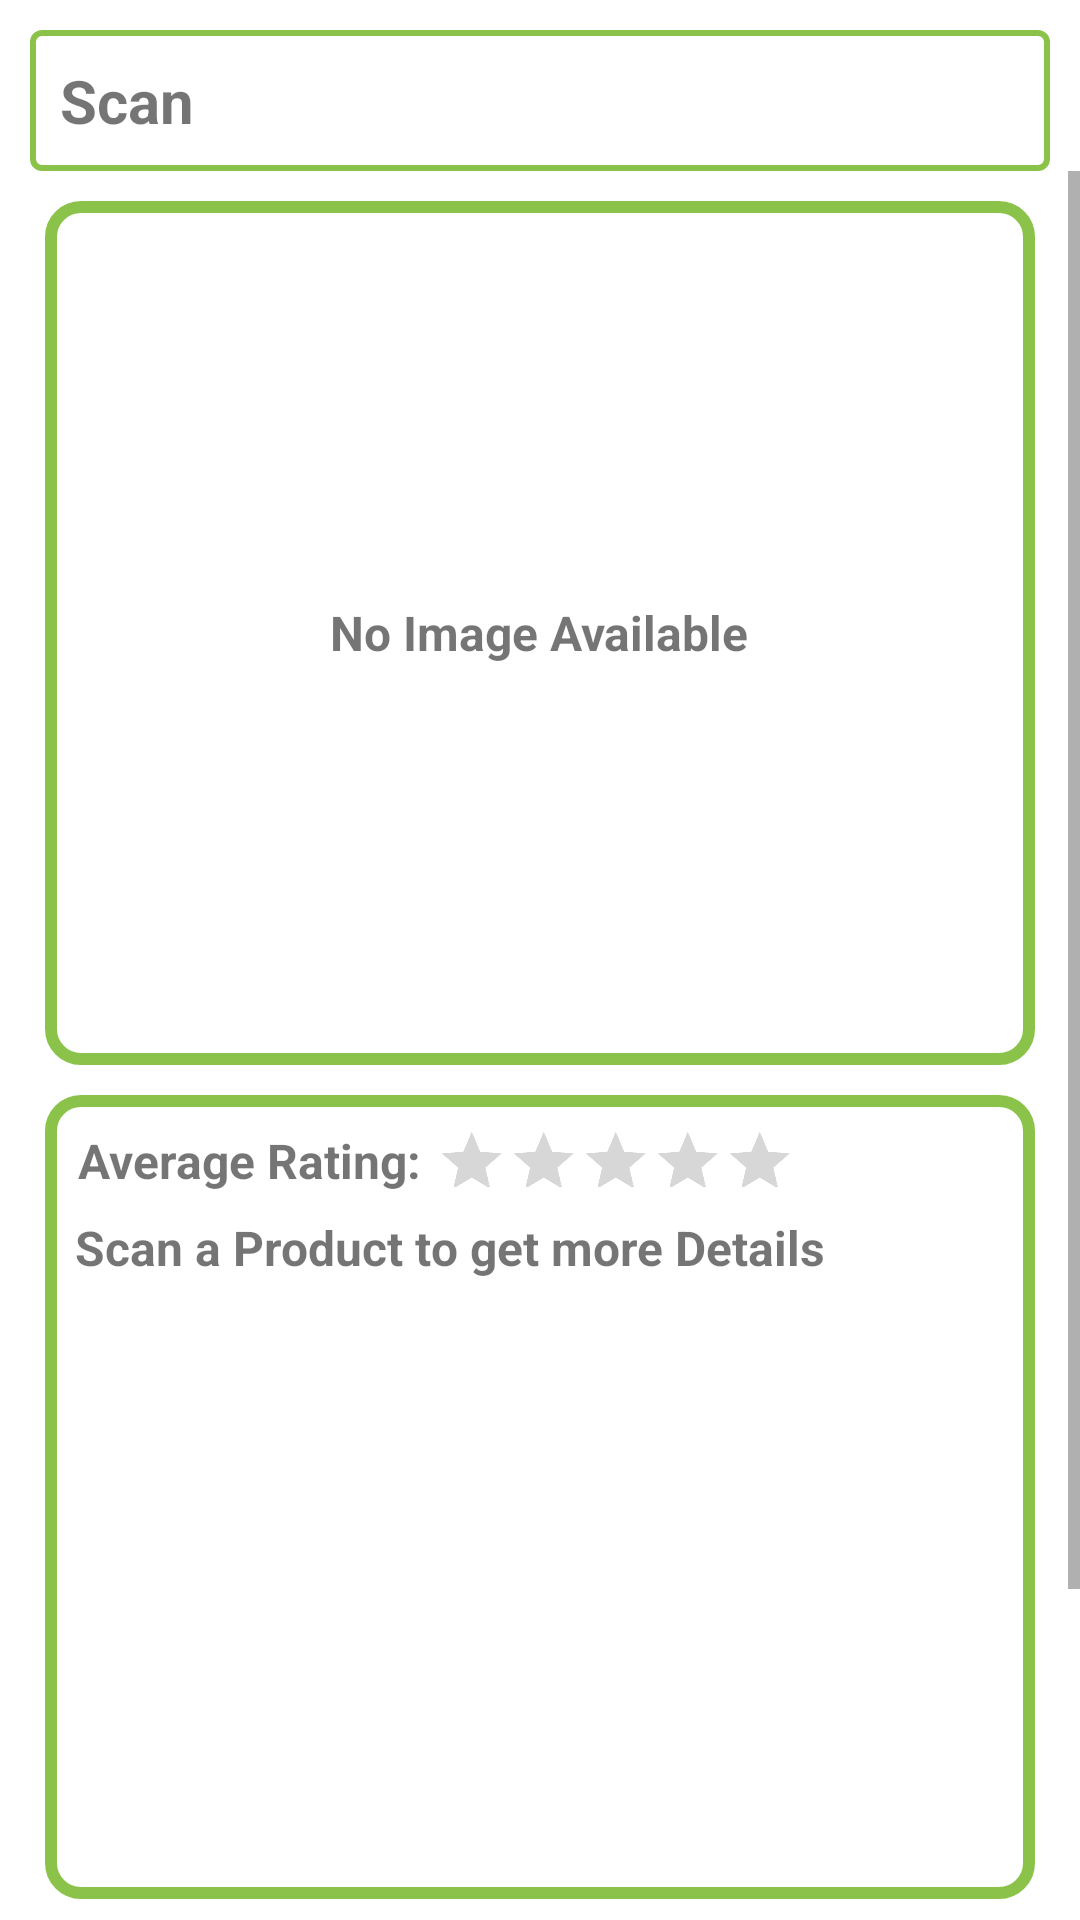

Write the Android layout XML for this screen, with the resource values it uses.
<!-- AndroidManifest.xml: application theme Theme.RateMe -->
<!-- res/layout/activity_scan.xml -->
<?xml version="1.0" encoding="utf-8"?>
<LinearLayout xmlns:android="http://schemas.android.com/apk/res/android"
    xmlns:app="http://schemas.android.com/apk/res-auto"
    xmlns:tools="http://schemas.android.com/tools"
    android:layout_width="match_parent"
    android:layout_height="match_parent"
    android:orientation="vertical"
    tools:context="RateMe.ScanActivity.Scan.ScanFragment">

    <TextView
        android:id="@+id/textViewHeadline"
        android:layout_width="match_parent"
        android:layout_height="wrap_content"
        android:layout_marginStart="10dp"
        android:layout_marginTop="10dp"
        android:layout_marginEnd="10dp"
        android:background="@drawable/background_headlines"
        android:padding="10dp"
        android:text="@string/scan"
        android:textSize="20sp"
        android:textStyle="bold"
        app:layout_constraintStart_toStartOf="parent"
        app:layout_constraintTop_toTopOf="parent" />

    <ScrollView
        android:layout_width="match_parent"
        android:layout_height="0dp"
        android:layout_weight="1">

        <LinearLayout
            android:layout_width="match_parent"
            android:layout_height="wrap_content"
            android:orientation="vertical">

            <FrameLayout
                android:id="@+id/frameLayoutProductImage"
                android:layout_width="match_parent"
                android:layout_height="288dp"
                android:layout_marginStart="15dp"
                android:layout_marginTop="10dp"
                android:layout_marginEnd="15dp"
                app:layout_constraintEnd_toEndOf="parent"
                app:layout_constraintHorizontal_bias="0.454"
                app:layout_constraintStart_toStartOf="parent"
                app:layout_constraintTop_toTopOf="parent">

                <ProgressBar
                    android:id="@+id/progressBar"
                    android:layout_width="100dp"
                    android:layout_height="100dp"
                    android:layout_gravity="center"
                    android:visibility="gone" />

                <ImageView
                    android:id="@+id/productImageView"
                    android:layout_width="match_parent"
                    android:layout_height="288dp"
                    android:adjustViewBounds="true"
                    android:contentDescription="@string/product_image"
                    android:scaleType="fitCenter"
                    android:visibility="gone" />

                <TextView
                    android:id="@+id/noImageTextView"
                    android:layout_width="wrap_content"
                    android:layout_height="wrap_content"
                    android:layout_gravity="center"
                    android:text="@string/no_image_available"
                    android:textSize="16sp"
                    android:textStyle="bold" />

                <ImageButton
                    android:id="@+id/button_add_to_favourites"
                    android:layout_width="52dp"
                    android:layout_height="48dp"
                    android:layout_gravity="bottom|end"
                    android:layout_marginEnd="10dp"
                    android:layout_marginBottom="10dp"
                    android:background="@drawable/background_image"
                    android:contentDescription="@string/adds_product_to_favourites"
                    android:src="@drawable/ic_favourites"
                    android:visibility="gone"
                    app:layout_constraintEnd_toEndOf="@+id/imageView"
                    app:layout_constraintTop_toTopOf="@+id/ImageView"
                    app:tint="@color/green" />

                <View
                    android:layout_width="match_parent"
                    android:layout_height="match_parent"
                    android:background="@drawable/background_image" />

            </FrameLayout>

            <FrameLayout
                android:id="@+id/frameLayoutProductDetails"
                android:layout_width="match_parent"
                android:layout_height="288dp"
                android:layout_marginStart="5dp"
                android:layout_marginEnd="5dp"
                android:padding="10dp"
                app:layout_constraintEnd_toEndOf="parent"
                app:layout_constraintHorizontal_bias="0.516"
                app:layout_constraintStart_toStartOf="parent"
                app:layout_constraintTop_toBottomOf="@id/frameLayoutProductImage">

                <ProgressBar
                    android:id="@+id/progressBar2"
                    android:layout_width="100dp"
                    android:layout_height="100dp"
                    android:layout_gravity="center"
                    android:visibility="gone" />

                <TextView
                    android:id="@+id/product_details"
                    android:layout_width="match_parent"
                    android:layout_height="wrap_content"
                    android:layout_marginStart="10dp"
                    android:layout_marginTop="40dp"
                    android:layout_marginEnd="10dp"
                    android:lineSpacingExtra="3sp"
                    android:scrollbarStyle="insideInset"
                    android:scrollbars="vertical"
                    android:text="@string/scan_a_product"
                    android:textSize="16sp"
                    android:textStyle="bold"
                    app:layout_constraintEnd_toEndOf="parent"
                    app:layout_constraintHorizontal_bias="0.4"
                    app:layout_constraintStart_toStartOf="parent"
                    app:layout_constraintTop_toBottomOf="@+id/textViewAverageRating" />

                <TextView
                    android:id="@+id/textViewAverageRating"
                    android:layout_width="336dp"
                    android:layout_height="29dp"
                    android:layout_margin="11dp"
                    android:text="@string/average_rating"
                    android:textSize="16sp"
                    android:textStyle="bold"
                    app:layout_constraintEnd_toEndOf="parent"
                    app:layout_constraintHorizontal_bias="0.054"
                    app:layout_constraintStart_toStartOf="parent"
                    app:layout_constraintTop_toBottomOf="@+id/frameLayoutProductImage"
                    tools:ignore="TextSizeCheck" />

                <RatingBar
                    android:id="@+id/RatingBarShowRating"
                    android:layout_width="241dp"
                    android:layout_height="41dp"
                    android:layout_marginStart="70dp"
                    android:layout_marginBottom="10dp"
                    android:isIndicator="true"
                    android:numStars="5"
                    android:rating="0"
                    android:scaleX="0.5"
                    android:scaleY="0.5"
                    android:stepSize="0.5"
                    app:layout_constraintEnd_toEndOf="@+id/textViewAverageRating"
                    app:layout_constraintTop_toBottomOf="@+id/frameLayoutProductImage" />

                <View
                    android:layout_width="match_parent"
                    android:layout_height="match_parent"
                    android:background="@drawable/background_image" />

            </FrameLayout>

            <FrameLayout
                android:layout_width="match_parent"
                android:layout_height="wrap_content">

                <Button
                    android:id="@+id/btnRateProduct"
                    android:layout_width="wrap_content"
                    android:layout_height="60dp"
                    android:layout_gravity="start"
                    android:layout_marginStart="36dp"
                    android:layout_marginTop="1dp"
                    android:layout_marginBottom="72dp"
                    android:text="@string/rate_product"
                    android:visibility="invisible" />

                <Button
                    android:id="@+id/scanButton"
                    android:layout_width="wrap_content"
                    android:layout_height="60dp"
                    android:layout_gravity="end"
                    android:layout_marginStart="36dp"
                    android:layout_marginTop="1dp"
                    android:layout_marginEnd="36dp"
                    android:layout_marginBottom="72dp"
                    android:text="@string/scan_barcode" />
            </FrameLayout>
        </LinearLayout>
    </ScrollView>
</LinearLayout>
<!-- resources referenced by this layout -->
<resources>
  <color name="green">#8BC34A</color>
  <!-- drawable background_headlines (drawable) -->
  <?xml version="1.0" encoding="utf-8"?>
  <selector xmlns:android="http://schemas.android.com/apk/res/android">
      <item>
          <shape android:shape="rectangle">
              <corners android:radius="3dp" />
              <solid android:color="@android:color/transparent" />
              <stroke android:width="2dp" android:color="@color/green" />
          </shape>
      </item>
  </selector>
  <!-- drawable background_image (drawable) -->
  <?xml version="1.0" encoding="utf-8"?>
  <selector xmlns:android="http://schemas.android.com/apk/res/android">
      <item>
          <shape android:shape="rectangle">
              <corners android:radius="10dp" />
              <solid android:color="@android:color/transparent" />
              <stroke android:width="4dp" android:color="@color/green" />
          </shape>
      </item>
  </selector>
  <!-- drawable ic_favourites (drawable-anydpi) -->
  <vector xmlns:android="http://schemas.android.com/apk/res/android"
      android:width="24dp"
      android:height="24dp"
      android:alpha="0.8"
      android:tint="#49BC16"
      android:viewportWidth="24"
      android:viewportHeight="24">
      <path
          android:fillColor="@android:color/white"
          android:pathData="M12,21.35l-1.45,-1.32C5.4,15.36 2,12.28 2,8.5 2,5.42 4.42,3 7.5,3c1.74,0 3.41,0.81 4.5,2.09C13.09,3.81 14.76,3 16.5,3 19.58,3 22,5.42 22,8.5c0,3.78 -3.4,6.86 -8.55,11.54L12,21.35z" />
  </vector>
  <string name="adds_product_to_favourites">Adds_Product_to_Favourites</string>
  <string name="average_rating">Average Rating:</string>
  <string name="no_image_available">No Image Available</string>
  <string name="product_image">Product_Image</string>
  <string name="rate_product">Rate Product</string>
  <string name="scan">Scan</string>
  <string name="scan_a_product">Scan a Product to get more Details</string>
  <string name="scan_barcode">Scan Barcode</string>
  <style name="Theme.RateMe" parent="Theme.MaterialComponents.DayNight.NoActionBar">
          
          <item name="colorPrimary">@color/green</item>
          <item name="colorPrimaryVariant">@color/green</item>
          <item name="colorOnPrimary">@color/white</item>
          
          <item name="colorSecondary">@color/green</item>
          <item name="colorSecondaryVariant">@color/green</item>
          <item name="colorOnSecondary">@color/white</item>
          
          <item name="android:statusBarColor">?attr/colorPrimaryVariant</item>
          
      </style>
  <color name="white">#FFFFFFFF</color>
</resources>
